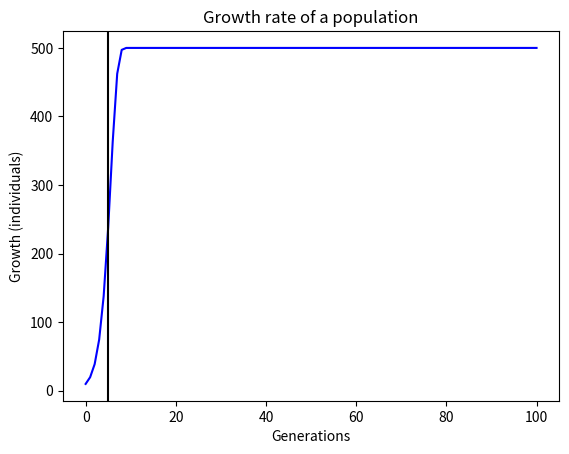

Here is the Python script that generated this plot:
#!/usr/bin/env python

import numpy as np
import numpy.random as nr
import matplotlib.pyplot as plt
#
#class ind:
# """class for individuals in our population"""
#
#   def __init__(self,lam=3.0,generation=1,numOffspring=1):
#        self.lam = lam
#       self.gen = generation
#        self.numOffspring = numOffspring
#  def reproduce(self):
#        self.numOffspring = nr.poisson(self.lam)
#
#class generation:
#  """Total number of generations in the sim"""
#    def __init__(self,):
#
#   ind_1=ind()
#        ind_1.reproduce
#        print(ind_1.numOffspring)
#
# creating the object itself? 
# Still a little confused about the concept but hopefully the next assignment helps out as far as understanding its application
class org: 
    """Defining the organism (or individual)"""
    populationGrowth = 0.0
    carryingCapacity = 0
    initialPopulation = 0
    numofGenerations = 0

# defining the actual organism and its perameters
ind_1 = org()
ind_1.populationGrowth = 1.0
ind_1.carryingCapacity = 500
ind_1.initialPopulation = 10
ind_1.numofGenerations = 100

# population formula variables
r = (ind_1.populationGrowth)
K = (ind_1.carryingCapacity)
t = (ind_1.numofGenerations)
p = (ind_1.initialPopulation)
r = float(r)
K = int(K)
t = int(t)
p = int(p)
# formula to generate starting number
num = [p]*(t+1)
for x in range(t):
    num[x+1] = num[x]+r*num[x]*(1-num[x]/K)
# matplot executions
plt.plot(range(t+1),num, 'b')
plt.xlabel('Generations')
plt.ylabel('Growth (individuals)')
plt.title("Growth rate of a population")
plt.axvline(np.argmax(np.diff(num)), color = 'k' )
plt.show()

# DB: This is a good attempt, although mostly the variables are just reassigned outside 
#     the object. I realize now that this was a lot to ask right after we just
#     started covering objects. Hopefully the later assignments helped.